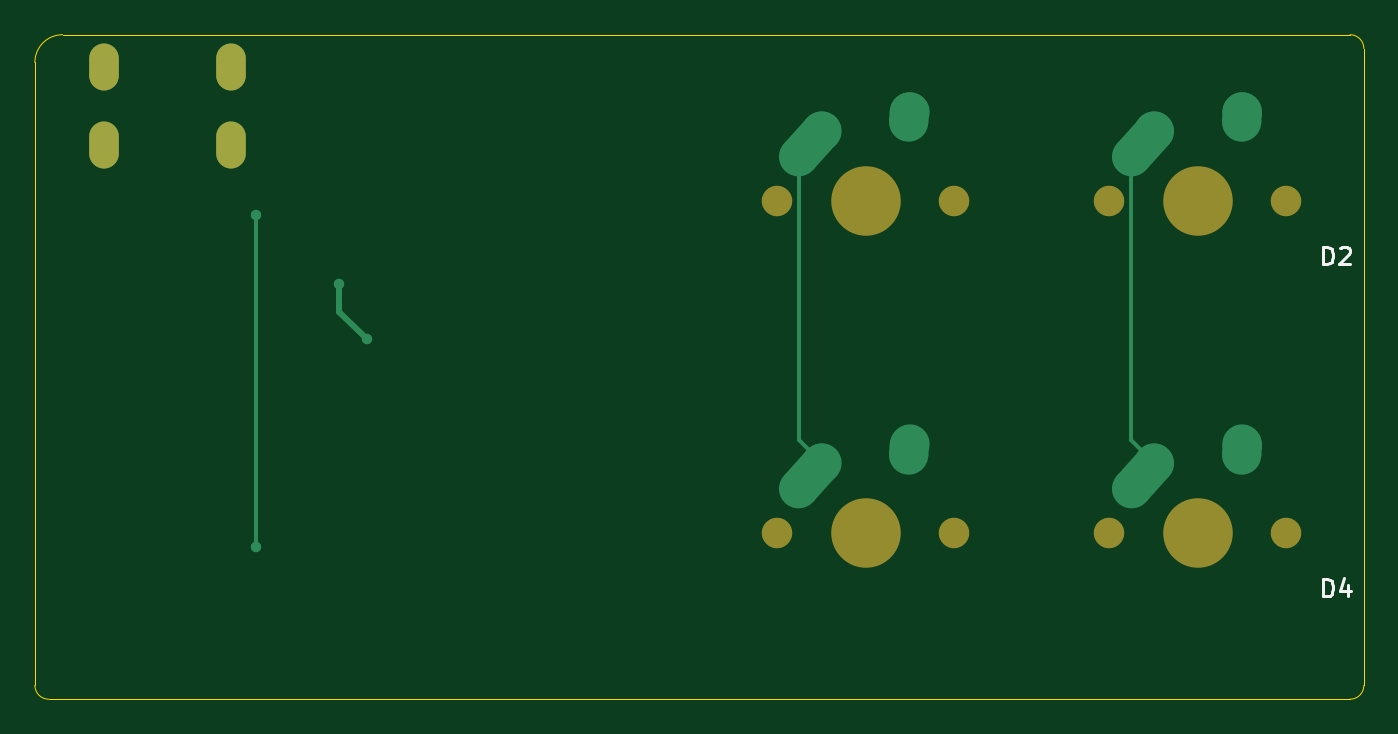
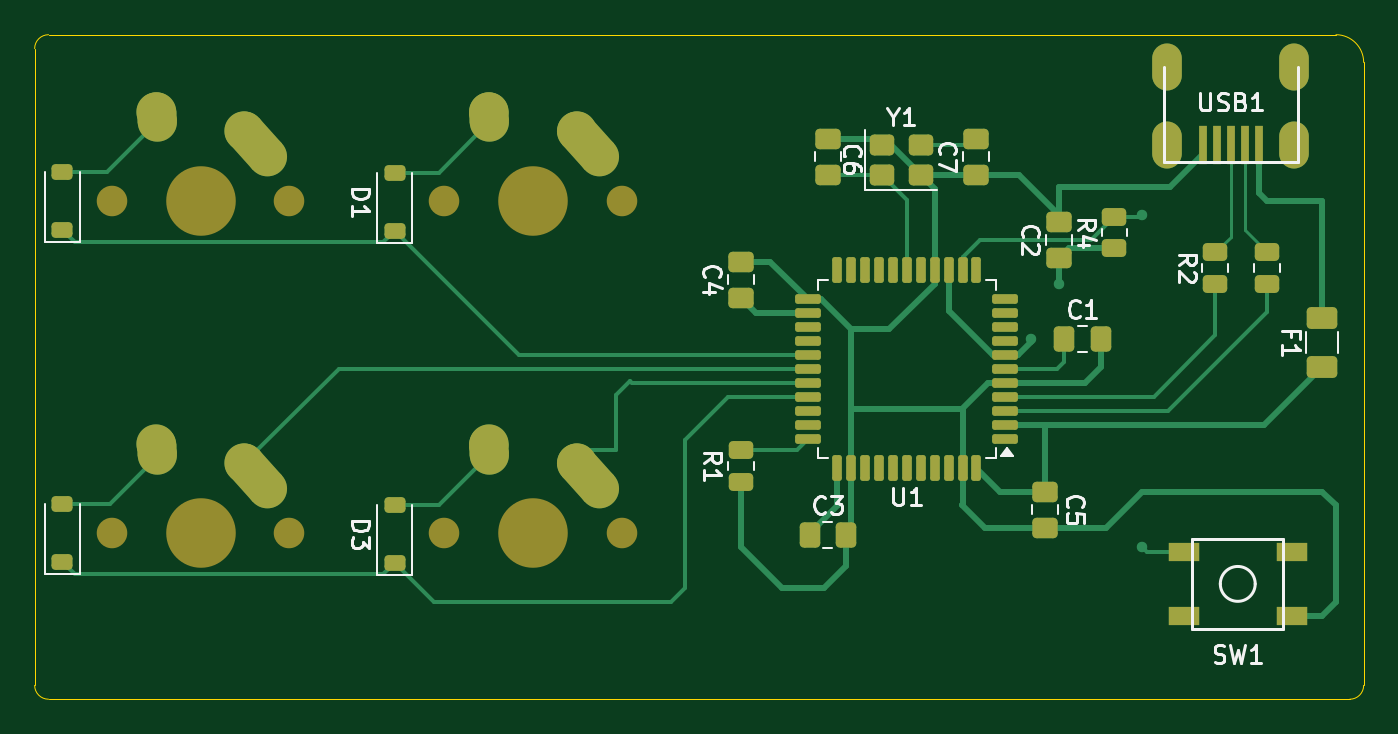
Circuit board: 9 layer files. Board 76.2 x 38.1 mm.
- bottom_copper: keyboard-pcb-proj-best-B_Cu.gbr (17483 bytes)
- bottom_mask: keyboard-pcb-proj-best-B_Mask.gbr (6265 bytes)
- paste: keyboard-pcb-proj-best-B_Paste.gbr (4684 bytes)
- bottom_silk: keyboard-pcb-proj-best-B_Silkscreen.gbr (22579 bytes)
- outline: keyboard-pcb-proj-best-Edge_Cuts.gbr (995 bytes)
- top_copper: keyboard-pcb-proj-best-F_Cu.gbr (2884 bytes)
- top_mask: keyboard-pcb-proj-best-F_Mask.gbr (1077 bytes)
- paste: keyboard-pcb-proj-best-F_Paste.gbr (465 bytes)
- top_silk: keyboard-pcb-proj-best-F_Silkscreen.gbr (2340 bytes)

=== bottom_copper: keyboard-pcb-proj-best-B_Cu.gbr (17483 bytes, source omitted) ===
=== bottom_mask: keyboard-pcb-proj-best-B_Mask.gbr (6265 bytes, source omitted) ===
=== paste: keyboard-pcb-proj-best-B_Paste.gbr ===
%TF.GenerationSoftware,KiCad,Pcbnew,9.0.7*%
%TF.CreationDate,2026-03-10T15:29:50-06:00*%
%TF.ProjectId,keyboard-pcb-proj-best,6b657962-6f61-4726-942d-7063622d7072,rev?*%
%TF.SameCoordinates,Original*%
%TF.FileFunction,Paste,Bot*%
%TF.FilePolarity,Positive*%
%FSLAX46Y46*%
G04 Gerber Fmt 4.6, Leading zero omitted, Abs format (unit mm)*
G04 Created by KiCad (PCBNEW 9.0.7) date 2026-03-10 15:29:50*
%MOMM*%
%LPD*%
G01*
G04 APERTURE LIST*
G04 Aperture macros list*
%AMRoundRect*
0 Rectangle with rounded corners*
0 $1 Rounding radius*
0 $2 $3 $4 $5 $6 $7 $8 $9 X,Y pos of 4 corners*
0 Add a 4 corners polygon primitive as box body*
4,1,4,$2,$3,$4,$5,$6,$7,$8,$9,$2,$3,0*
0 Add four circle primitives for the rounded corners*
1,1,$1+$1,$2,$3*
1,1,$1+$1,$4,$5*
1,1,$1+$1,$6,$7*
1,1,$1+$1,$8,$9*
0 Add four rect primitives between the rounded corners*
20,1,$1+$1,$2,$3,$4,$5,0*
20,1,$1+$1,$4,$5,$6,$7,0*
20,1,$1+$1,$6,$7,$8,$9,0*
20,1,$1+$1,$8,$9,$2,$3,0*%
G04 Aperture macros list end*
%ADD10RoundRect,0.250000X0.475000X-0.337500X0.475000X0.337500X-0.475000X0.337500X-0.475000X-0.337500X0*%
%ADD11RoundRect,0.250000X0.450000X-0.262500X0.450000X0.262500X-0.450000X0.262500X-0.450000X-0.262500X0*%
%ADD12RoundRect,0.250000X0.337500X0.475000X-0.337500X0.475000X-0.337500X-0.475000X0.337500X-0.475000X0*%
%ADD13RoundRect,0.250000X0.450000X0.350000X-0.450000X0.350000X-0.450000X-0.350000X0.450000X-0.350000X0*%
%ADD14RoundRect,0.137500X-0.600000X-0.137500X0.600000X-0.137500X0.600000X0.137500X-0.600000X0.137500X0*%
%ADD15RoundRect,0.137500X-0.137500X-0.600000X0.137500X-0.600000X0.137500X0.600000X-0.137500X0.600000X0*%
%ADD16R,0.500000X2.250000*%
%ADD17RoundRect,0.250000X-0.475000X0.337500X-0.475000X-0.337500X0.475000X-0.337500X0.475000X0.337500X0*%
%ADD18RoundRect,0.225000X0.375000X-0.225000X0.375000X0.225000X-0.375000X0.225000X-0.375000X-0.225000X0*%
%ADD19RoundRect,0.250000X0.625000X-0.375000X0.625000X0.375000X-0.625000X0.375000X-0.625000X-0.375000X0*%
%ADD20R,1.800000X1.100000*%
G04 APERTURE END LIST*
D10*
%TO.C,C2*%
X184950000Y-46143750D03*
X184950000Y-44068750D03*
%TD*%
D11*
%TO.C,R4*%
X181775000Y-45587500D03*
X181775000Y-43762500D03*
%TD*%
D12*
%TO.C,C3*%
X199237500Y-62018750D03*
X197162500Y-62018750D03*
%TD*%
D13*
%TO.C,Y1*%
X195087500Y-41381250D03*
X192887500Y-41381250D03*
X192887500Y-39681250D03*
X195087500Y-39681250D03*
%TD*%
D10*
%TO.C,C4*%
X203200000Y-48418750D03*
X203200000Y-46343750D03*
%TD*%
D11*
%TO.C,R3*%
X173037500Y-47625000D03*
X173037500Y-45800000D03*
%TD*%
D14*
%TO.C,U1*%
X188018750Y-56493750D03*
X188018750Y-55693750D03*
X188018750Y-54893750D03*
X188018750Y-54093750D03*
X188018750Y-53293750D03*
X188018750Y-52493750D03*
X188018750Y-51693750D03*
X188018750Y-50893750D03*
X188018750Y-50093750D03*
X188018750Y-49293750D03*
X188018750Y-48493750D03*
D15*
X189681250Y-46831250D03*
X190481250Y-46831250D03*
X191281250Y-46831250D03*
X192081250Y-46831250D03*
X192881250Y-46831250D03*
X193681250Y-46831250D03*
X194481250Y-46831250D03*
X195281250Y-46831250D03*
X196081250Y-46831250D03*
X196881250Y-46831250D03*
X197681250Y-46831250D03*
D14*
X199343750Y-48493750D03*
X199343750Y-49293750D03*
X199343750Y-50093750D03*
X199343750Y-50893750D03*
X199343750Y-51693750D03*
X199343750Y-52493750D03*
X199343750Y-53293750D03*
X199343750Y-54093750D03*
X199343750Y-54893750D03*
X199343750Y-55693750D03*
X199343750Y-56493750D03*
D15*
X197681250Y-58156250D03*
X196881250Y-58156250D03*
X196081250Y-58156250D03*
X195281250Y-58156250D03*
X194481250Y-58156250D03*
X193681250Y-58156250D03*
X192881250Y-58156250D03*
X192081250Y-58156250D03*
X191281250Y-58156250D03*
X190481250Y-58156250D03*
X189681250Y-58156250D03*
%TD*%
D11*
%TO.C,R2*%
X175987500Y-47625000D03*
X175987500Y-45800000D03*
%TD*%
D16*
%TO.C,USB1*%
X176700000Y-39687500D03*
X175900000Y-39687500D03*
X175100000Y-39687500D03*
X174300000Y-39687500D03*
X173500000Y-39687500D03*
%TD*%
D17*
%TO.C,C5*%
X185737500Y-59531250D03*
X185737500Y-61606250D03*
%TD*%
%TO.C,C6*%
X198200000Y-39306250D03*
X198200000Y-41381250D03*
%TD*%
D18*
%TO.C,D2*%
X242093750Y-44512500D03*
X242093750Y-41212500D03*
%TD*%
%TO.C,D1*%
X223043750Y-44575000D03*
X223043750Y-41275000D03*
%TD*%
D19*
%TO.C,F1*%
X169862500Y-52387500D03*
X169862500Y-49587500D03*
%TD*%
D18*
%TO.C,D3*%
X223043750Y-63625000D03*
X223043750Y-60325000D03*
%TD*%
D11*
%TO.C,R1*%
X203200000Y-58975000D03*
X203200000Y-57150000D03*
%TD*%
D10*
%TO.C,C7*%
X189712500Y-41381250D03*
X189712500Y-39306250D03*
%TD*%
D12*
%TO.C,C1*%
X184637500Y-50800000D03*
X182562500Y-50800000D03*
%TD*%
D20*
%TO.C,SW1*%
X171600000Y-66675000D03*
X177800000Y-62975000D03*
X171600000Y-62975000D03*
X177800000Y-66675000D03*
%TD*%
D18*
%TO.C,D4*%
X242093750Y-63562500D03*
X242093750Y-60262500D03*
%TD*%
M02*

=== bottom_silk: keyboard-pcb-proj-best-B_Silkscreen.gbr (22579 bytes, source omitted) ===
=== outline: keyboard-pcb-proj-best-Edge_Cuts.gbr ===
%TF.GenerationSoftware,KiCad,Pcbnew,9.0.7*%
%TF.CreationDate,2026-03-10T15:29:50-06:00*%
%TF.ProjectId,keyboard-pcb-proj-best,6b657962-6f61-4726-942d-7063622d7072,rev?*%
%TF.SameCoordinates,Original*%
%TF.FileFunction,Profile,NP*%
%FSLAX46Y46*%
G04 Gerber Fmt 4.6, Leading zero omitted, Abs format (unit mm)*
G04 Created by KiCad (PCBNEW 9.0.7) date 2026-03-10 15:29:50*
%MOMM*%
%LPD*%
G01*
G04 APERTURE LIST*
%TA.AperFunction,Profile*%
%ADD10C,0.050000*%
%TD*%
G04 APERTURE END LIST*
D10*
X168275000Y-71437500D02*
G75*
G02*
X167481200Y-70643750I0J793800D01*
G01*
X168275000Y-71437500D02*
X242887500Y-71437500D01*
X242887500Y-33337500D02*
X169068750Y-33337551D01*
X167481250Y-34925000D02*
X167481250Y-70643750D01*
X243681249Y-70643750D02*
X243681199Y-34131250D01*
X167481250Y-34925000D02*
G75*
G02*
X169068750Y-33337450I1587550J0D01*
G01*
X242887500Y-33337500D02*
G75*
G02*
X243681300Y-34131250I0J-793800D01*
G01*
X243681250Y-70643750D02*
G75*
G02*
X242887500Y-71437450I-793750J50D01*
G01*
M02*

=== top_copper: keyboard-pcb-proj-best-F_Cu.gbr ===
%TF.GenerationSoftware,KiCad,Pcbnew,9.0.7*%
%TF.CreationDate,2026-03-10T15:29:50-06:00*%
%TF.ProjectId,keyboard-pcb-proj-best,6b657962-6f61-4726-942d-7063622d7072,rev?*%
%TF.SameCoordinates,Original*%
%TF.FileFunction,Copper,L1,Top*%
%TF.FilePolarity,Positive*%
%FSLAX46Y46*%
G04 Gerber Fmt 4.6, Leading zero omitted, Abs format (unit mm)*
G04 Created by KiCad (PCBNEW 9.0.7) date 2026-03-10 15:29:50*
%MOMM*%
%LPD*%
G01*
G04 APERTURE LIST*
G04 Aperture macros list*
%AMHorizOval*
0 Thick line with rounded ends*
0 $1 width*
0 $2 $3 position (X,Y) of the first rounded end (center of the circle)*
0 $4 $5 position (X,Y) of the second rounded end (center of the circle)*
0 Add line between two ends*
20,1,$1,$2,$3,$4,$5,0*
0 Add two circle primitives to create the rounded ends*
1,1,$1,$2,$3*
1,1,$1,$4,$5*%
G04 Aperture macros list end*
%TA.AperFunction,ComponentPad*%
%ADD10HorizOval,2.250000X0.655001X0.730000X-0.655001X-0.730000X0*%
%TD*%
%TA.AperFunction,ComponentPad*%
%ADD11C,2.250000*%
%TD*%
%TA.AperFunction,ComponentPad*%
%ADD12HorizOval,2.250000X0.020000X0.290000X-0.020000X-0.290000X0*%
%TD*%
%TA.AperFunction,ComponentPad*%
%ADD13O,1.700000X2.700000*%
%TD*%
%TA.AperFunction,ViaPad*%
%ADD14C,0.600000*%
%TD*%
%TA.AperFunction,Conductor*%
%ADD15C,0.355600*%
%TD*%
%TA.AperFunction,Conductor*%
%ADD16C,0.254000*%
%TD*%
G04 APERTURE END LIST*
D10*
%TO.P,MX1,1,COL*%
%TO.N,COL0*%
X211951251Y-39592500D03*
D11*
X212606250Y-38862500D03*
D12*
%TO.P,MX1,2,ROW*%
%TO.N,Net-(D1-A)*%
X217626250Y-38072500D03*
D11*
X217646250Y-37782500D03*
%TD*%
D10*
%TO.P,MX3,1,COL*%
%TO.N,COL0*%
X211951251Y-58642500D03*
D11*
X212606250Y-57912500D03*
D12*
%TO.P,MX3,2,ROW*%
%TO.N,Net-(D3-A)*%
X217626250Y-57122500D03*
D11*
X217646250Y-56832500D03*
%TD*%
D10*
%TO.P,MX2,1,COL*%
%TO.N,COL1*%
X231001251Y-39592500D03*
D11*
X231656250Y-38862500D03*
D12*
%TO.P,MX2,2,ROW*%
%TO.N,Net-(D2-A)*%
X236676250Y-38072500D03*
D11*
X236696250Y-37782500D03*
%TD*%
D10*
%TO.P,MX4,1,COL*%
%TO.N,COL1*%
X231001251Y-58642500D03*
D11*
X231656250Y-57912500D03*
D12*
%TO.P,MX4,2,ROW*%
%TO.N,Net-(D4-A)*%
X236676250Y-57122500D03*
D11*
X236696250Y-56832500D03*
%TD*%
D13*
%TO.P,USB1,6,SHIELD*%
%TO.N,unconnected-(USB1-SHIELD-Pad6)*%
X178750000Y-35187500D03*
X171450000Y-35187500D03*
X178750000Y-39687500D03*
X171450000Y-39687500D03*
%TD*%
D14*
%TO.N,+5V*%
X184943750Y-47625000D03*
X186531250Y-50800000D03*
%TO.N,Net-(U1-~{RESET})*%
X180181250Y-62706250D03*
X180181250Y-43656250D03*
%TD*%
D15*
%TO.N,+5V*%
X184943750Y-47625000D02*
X184943750Y-49212500D01*
X186531250Y-50800000D02*
X184943750Y-49212500D01*
D16*
%TO.N,COL0*%
X211296250Y-40322500D02*
X211296250Y-56602500D01*
X211296250Y-56602500D02*
X212606250Y-57912500D01*
%TO.N,COL1*%
X230346250Y-56602500D02*
X231656250Y-57912500D01*
X230346250Y-40322500D02*
X230346250Y-56602500D01*
%TO.N,Net-(U1-~{RESET})*%
X180181250Y-43656250D02*
X180181250Y-62706250D01*
%TD*%
M02*

=== top_mask: keyboard-pcb-proj-best-F_Mask.gbr ===
%TF.GenerationSoftware,KiCad,Pcbnew,9.0.7*%
%TF.CreationDate,2026-03-10T15:29:50-06:00*%
%TF.ProjectId,keyboard-pcb-proj-best,6b657962-6f61-4726-942d-7063622d7072,rev?*%
%TF.SameCoordinates,Original*%
%TF.FileFunction,Soldermask,Top*%
%TF.FilePolarity,Negative*%
%FSLAX46Y46*%
G04 Gerber Fmt 4.6, Leading zero omitted, Abs format (unit mm)*
G04 Created by KiCad (PCBNEW 9.0.7) date 2026-03-10 15:29:50*
%MOMM*%
%LPD*%
G01*
G04 APERTURE LIST*
%ADD10C,1.750000*%
%ADD11C,3.987800*%
%ADD12O,1.700000X2.700000*%
G04 APERTURE END LIST*
D10*
%TO.C,MX1*%
X210026250Y-42862500D03*
D11*
X215106250Y-42862500D03*
D10*
X220186250Y-42862500D03*
%TD*%
%TO.C,MX3*%
X210026250Y-61912500D03*
D11*
X215106250Y-61912500D03*
D10*
X220186250Y-61912500D03*
%TD*%
%TO.C,MX2*%
X229076250Y-42862500D03*
D11*
X234156250Y-42862500D03*
D10*
X239236250Y-42862500D03*
%TD*%
%TO.C,MX4*%
X229076250Y-61912500D03*
D11*
X234156250Y-61912500D03*
D10*
X239236250Y-61912500D03*
%TD*%
D12*
%TO.C,USB1*%
X178750000Y-35187500D03*
X171450000Y-35187500D03*
X178750000Y-39687500D03*
X171450000Y-39687500D03*
%TD*%
M02*

=== paste: keyboard-pcb-proj-best-F_Paste.gbr ===
%TF.GenerationSoftware,KiCad,Pcbnew,9.0.7*%
%TF.CreationDate,2026-03-10T15:29:50-06:00*%
%TF.ProjectId,keyboard-pcb-proj-best,6b657962-6f61-4726-942d-7063622d7072,rev?*%
%TF.SameCoordinates,Original*%
%TF.FileFunction,Paste,Top*%
%TF.FilePolarity,Positive*%
%FSLAX46Y46*%
G04 Gerber Fmt 4.6, Leading zero omitted, Abs format (unit mm)*
G04 Created by KiCad (PCBNEW 9.0.7) date 2026-03-10 15:29:50*
%MOMM*%
%LPD*%
G01*
G04 APERTURE LIST*
G04 APERTURE END LIST*
M02*

=== top_silk: keyboard-pcb-proj-best-F_Silkscreen.gbr ===
%TF.GenerationSoftware,KiCad,Pcbnew,9.0.7*%
%TF.CreationDate,2026-03-10T15:29:50-06:00*%
%TF.ProjectId,keyboard-pcb-proj-best,6b657962-6f61-4726-942d-7063622d7072,rev?*%
%TF.SameCoordinates,Original*%
%TF.FileFunction,Legend,Top*%
%TF.FilePolarity,Positive*%
%FSLAX46Y46*%
G04 Gerber Fmt 4.6, Leading zero omitted, Abs format (unit mm)*
G04 Created by KiCad (PCBNEW 9.0.7) date 2026-03-10 15:29:50*
%MOMM*%
%LPD*%
G01*
G04 APERTURE LIST*
%ADD10C,0.150000*%
G04 APERTURE END LIST*
D10*
X241355655Y-46492319D02*
X241355655Y-45492319D01*
X241355655Y-45492319D02*
X241593750Y-45492319D01*
X241593750Y-45492319D02*
X241736607Y-45539938D01*
X241736607Y-45539938D02*
X241831845Y-45635176D01*
X241831845Y-45635176D02*
X241879464Y-45730414D01*
X241879464Y-45730414D02*
X241927083Y-45920890D01*
X241927083Y-45920890D02*
X241927083Y-46063747D01*
X241927083Y-46063747D02*
X241879464Y-46254223D01*
X241879464Y-46254223D02*
X241831845Y-46349461D01*
X241831845Y-46349461D02*
X241736607Y-46444700D01*
X241736607Y-46444700D02*
X241593750Y-46492319D01*
X241593750Y-46492319D02*
X241355655Y-46492319D01*
X242308036Y-45587557D02*
X242355655Y-45539938D01*
X242355655Y-45539938D02*
X242450893Y-45492319D01*
X242450893Y-45492319D02*
X242688988Y-45492319D01*
X242688988Y-45492319D02*
X242784226Y-45539938D01*
X242784226Y-45539938D02*
X242831845Y-45587557D01*
X242831845Y-45587557D02*
X242879464Y-45682795D01*
X242879464Y-45682795D02*
X242879464Y-45778033D01*
X242879464Y-45778033D02*
X242831845Y-45920890D01*
X242831845Y-45920890D02*
X242260417Y-46492319D01*
X242260417Y-46492319D02*
X242879464Y-46492319D01*
X241355655Y-65542319D02*
X241355655Y-64542319D01*
X241355655Y-64542319D02*
X241593750Y-64542319D01*
X241593750Y-64542319D02*
X241736607Y-64589938D01*
X241736607Y-64589938D02*
X241831845Y-64685176D01*
X241831845Y-64685176D02*
X241879464Y-64780414D01*
X241879464Y-64780414D02*
X241927083Y-64970890D01*
X241927083Y-64970890D02*
X241927083Y-65113747D01*
X241927083Y-65113747D02*
X241879464Y-65304223D01*
X241879464Y-65304223D02*
X241831845Y-65399461D01*
X241831845Y-65399461D02*
X241736607Y-65494700D01*
X241736607Y-65494700D02*
X241593750Y-65542319D01*
X241593750Y-65542319D02*
X241355655Y-65542319D01*
X242784226Y-64875652D02*
X242784226Y-65542319D01*
X242546131Y-64494700D02*
X242308036Y-65208985D01*
X242308036Y-65208985D02*
X242927083Y-65208985D01*
M02*
